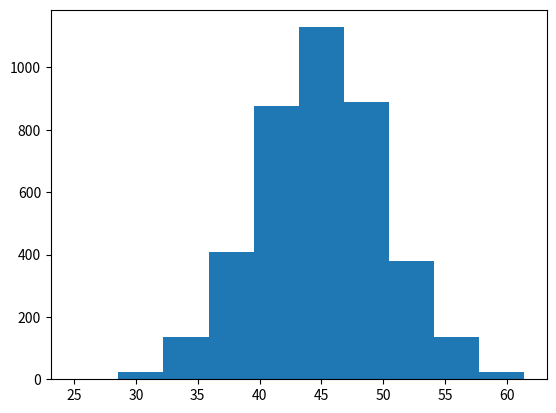

Source code (Python):
# Lab 8.14; normalRandom.py
# This program generates a random, normalized histogram
# Author: Ross Downey

import numpy as np
import matplotlib.pyplot as plt

x = np.random.normal(45, 5, 4000)
# 45 = value histogram is concentrated around
# 5 = standard deviation around the mean
# 4000 = frequency
plt.hist(x)
plt.show()
